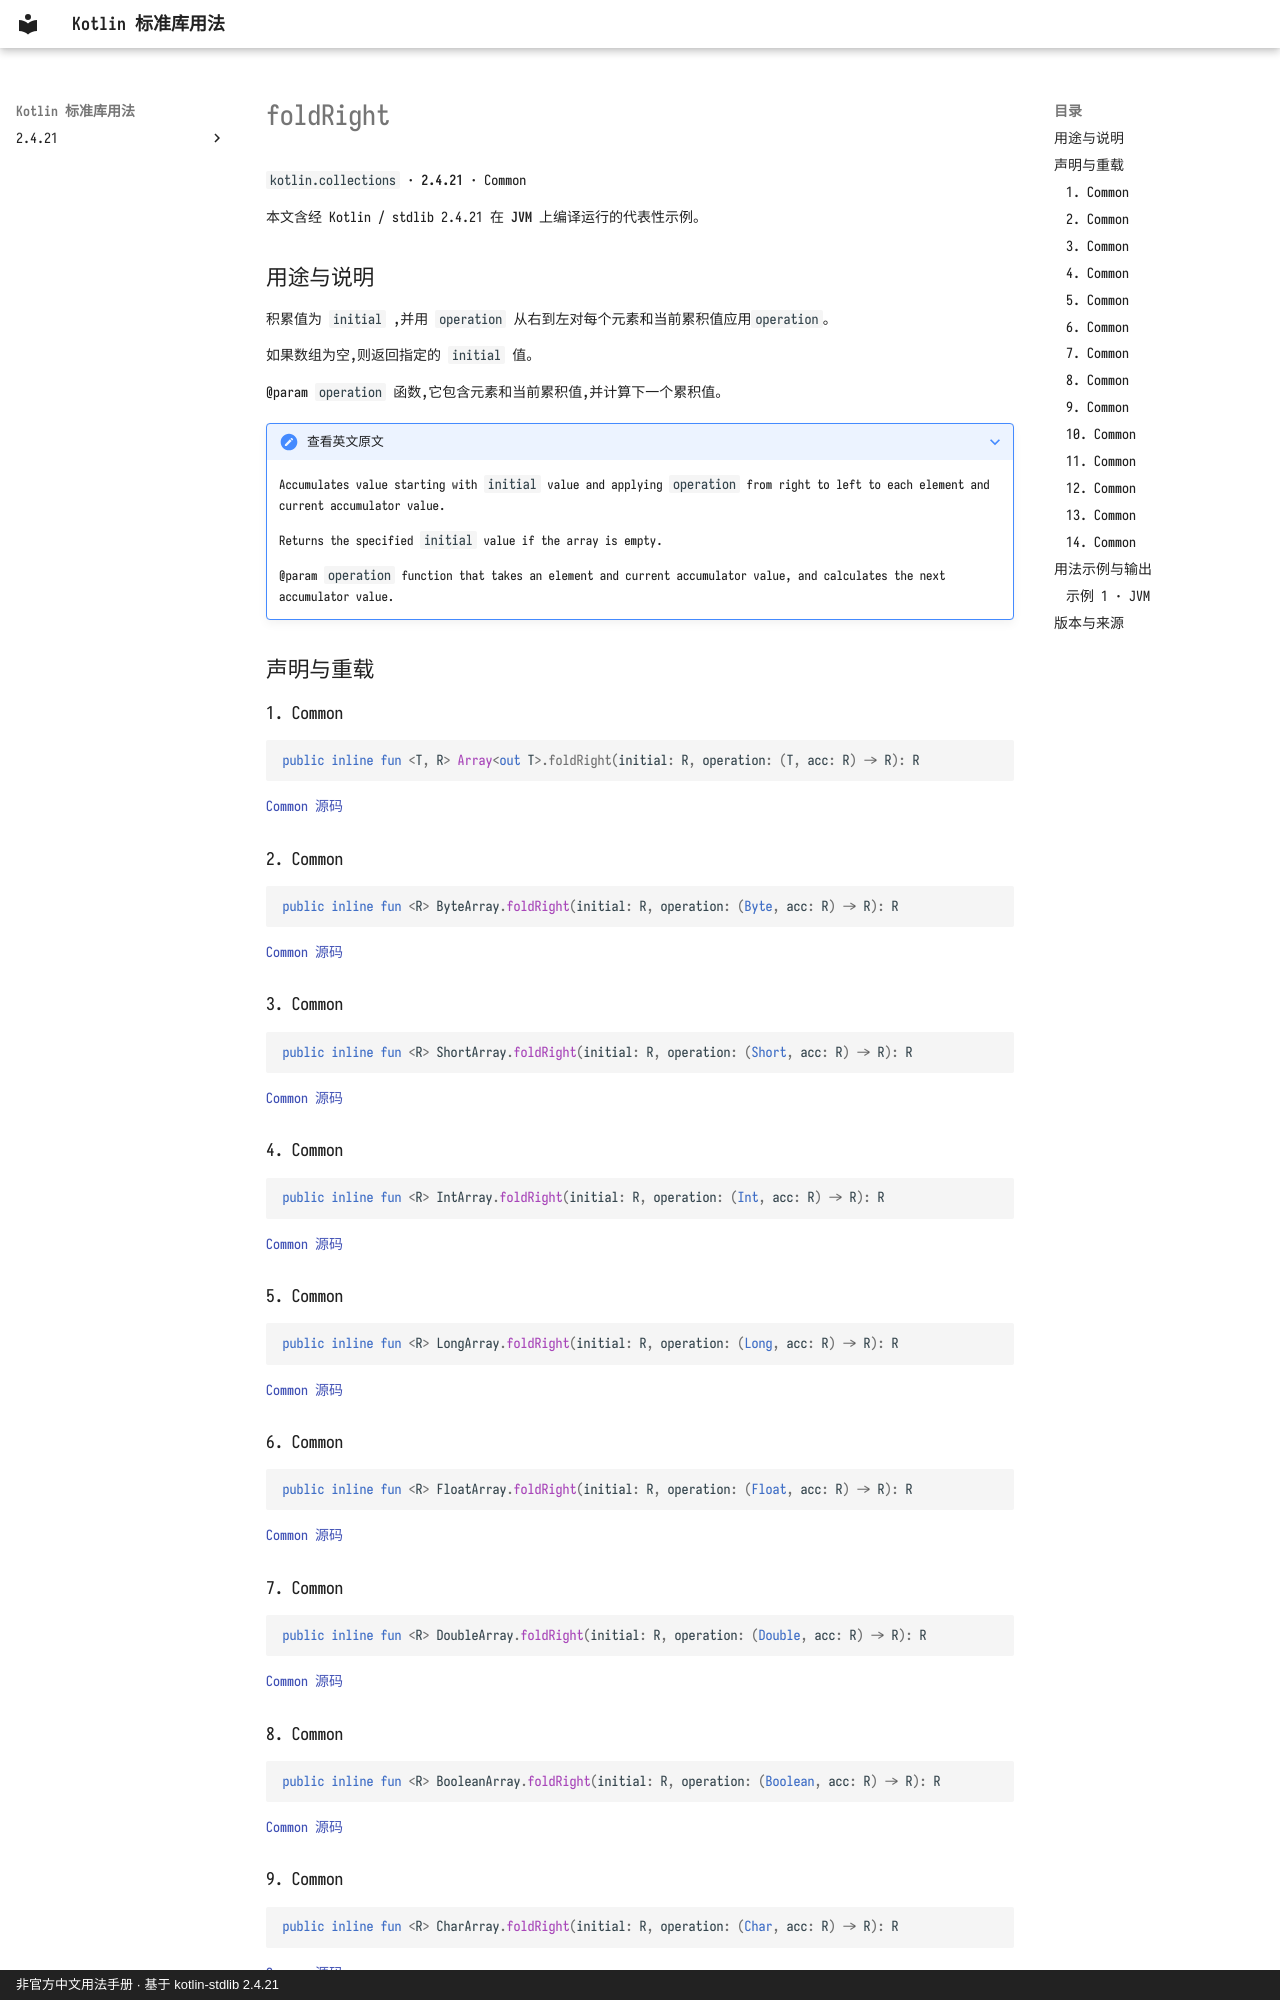

repository: oooooooko/kotlin-stdlib-docs · page: zh/api/kotlin.collections/foldright--1451ebaf/index.html · generator: mkdocs · copyright: 非官方中文用法手册 · 基于 kotlin-stdlib 2.4.21

# foldRight

`kotlin.collections` · **2.4.21** · Common

本文含经 Kotlin / stdlib 2.4.21 在 **JVM** 上编译运行的代表性示例。

## 用途与说明

积累值为 `initial` ,并用 `operation` 从右到左对每个元素和当前累积值应用`operation`。

如果数组为空,则返回指定的 `initial` 值。

@param `operation` 函数,它包含元素和当前累积值,并计算下一个累积值。

??? note "查看英文原文"

    Accumulates value starting with `initial` value and applying `operation` from right to left
    to each element and current accumulator value.
    
    Returns the specified `initial` value if the array is empty.
    
    @param `operation` function that takes an element and current accumulator value, and calculates the next accumulator value.

## 声明与重载

### 1. Common

```kotlin
public inline fun <T, R> Array<out T>.foldRight(initial: R, operation: (T, acc: R) -> R): R
```

[Common 源码](https://github.com/JetBrains/kotlin/blob/v2.4.21/libraries/stdlib/common/src/generated/_Arrays.kt#L15816)

### 2. Common

```kotlin
public inline fun <R> ByteArray.foldRight(initial: R, operation: (Byte, acc: R) -> R): R
```

[Common 源码](https://github.com/JetBrains/kotlin/blob/v2.4.21/libraries/stdlib/common/src/generated/_Arrays.kt#L15833)

### 3. Common

```kotlin
public inline fun <R> ShortArray.foldRight(initial: R, operation: (Short, acc: R) -> R): R
```

[Common 源码](https://github.com/JetBrains/kotlin/blob/v2.4.21/libraries/stdlib/common/src/generated/_Arrays.kt#L15850)

### 4. Common

```kotlin
public inline fun <R> IntArray.foldRight(initial: R, operation: (Int, acc: R) -> R): R
```

[Common 源码](https://github.com/JetBrains/kotlin/blob/v2.4.21/libraries/stdlib/common/src/generated/_Arrays.kt#L15867)

### 5. Common

```kotlin
public inline fun <R> LongArray.foldRight(initial: R, operation: (Long, acc: R) -> R): R
```

[Common 源码](https://github.com/JetBrains/kotlin/blob/v2.4.21/libraries/stdlib/common/src/generated/_Arrays.kt#L15884)

### 6. Common

```kotlin
public inline fun <R> FloatArray.foldRight(initial: R, operation: (Float, acc: R) -> R): R
```

[Common 源码](https://github.com/JetBrains/kotlin/blob/v2.4.21/libraries/stdlib/common/src/generated/_Arrays.kt#L15901)

### 7. Common

```kotlin
public inline fun <R> DoubleArray.foldRight(initial: R, operation: (Double, acc: R) -> R): R
```

[Common 源码](https://github.com/JetBrains/kotlin/blob/v2.4.21/libraries/stdlib/common/src/generated/_Arrays.kt#L15918)

### 8. Common

```kotlin
public inline fun <R> BooleanArray.foldRight(initial: R, operation: (Boolean, acc: R) -> R): R
```

[Common 源码](https://github.com/JetBrains/kotlin/blob/v2.4.21/libraries/stdlib/common/src/generated/_Arrays.kt#L15935)
